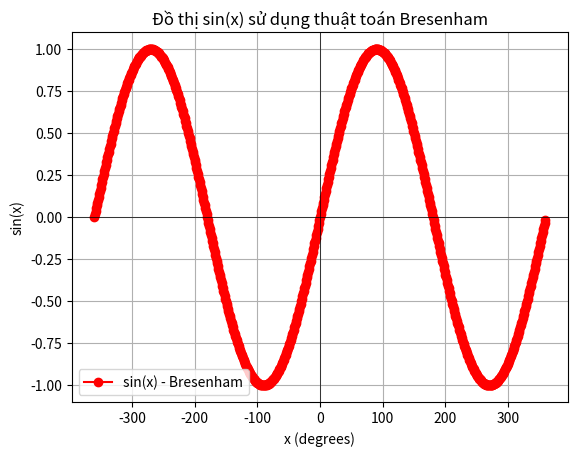

The script that saved this image: (Note: this script raises an exception after producing the figure.)
import numpy as np
import matplotlib.pyplot as plt


# Thuật toán Bresenham để vẽ đồ thị sin(x)
def bresenham_sin(x_start, x_end, amplitude, resolution):
    points = []

    # Thiết lập điểm bắt đầu và kết thúc
    x0 = x_start
    x1 = x_end

    # Độ dài của đồ thị trên trục x
    dx = x1 - x0

    # Đi qua từng điểm trên trục x với độ phân giải
    for x in range(x_start, x_end, resolution):
        # Tính giá trị y cho sin(x)
        y = amplitude * np.sin(x * np.pi / 180)  # Chuyển độ sang radian

        # Lưu điểm (x, y)
        points.append((x, y))

    return points


# Hàm vẽ đồ thị sin(x) sử dụng thuật toán Bresenham
def draw_bresenham_sin():
    # Lấy các điểm của đồ thị sin(x) bằng thuật toán Bresenham
    points = bresenham_sin(-360, 360, 1, 1)

    # Chia các điểm thành x và y
    x_vals, y_vals = zip(*points)

    # Vẽ đồ thị sin(x)
    plt.plot(x_vals, y_vals, "ro-", label="sin(x) - Bresenham")

    # Cài đặt tiêu đề và nhãn
    plt.title("Đồ thị sin(x) sử dụng thuật toán Bresenham")
    plt.xlabel("x (degrees)")
    plt.ylabel("sin(x)")
    plt.axhline(0, color="black", linewidth=0.5)
    plt.axvline(0, color="black", linewidth=0.5)
    plt.grid(True)
    plt.legend()
    plt.savefig("./src/19-09-2024/sin/bresenham/sin.png")


# Gọi hàm để vẽ đồ thị sin(x)
draw_bresenham_sin()
